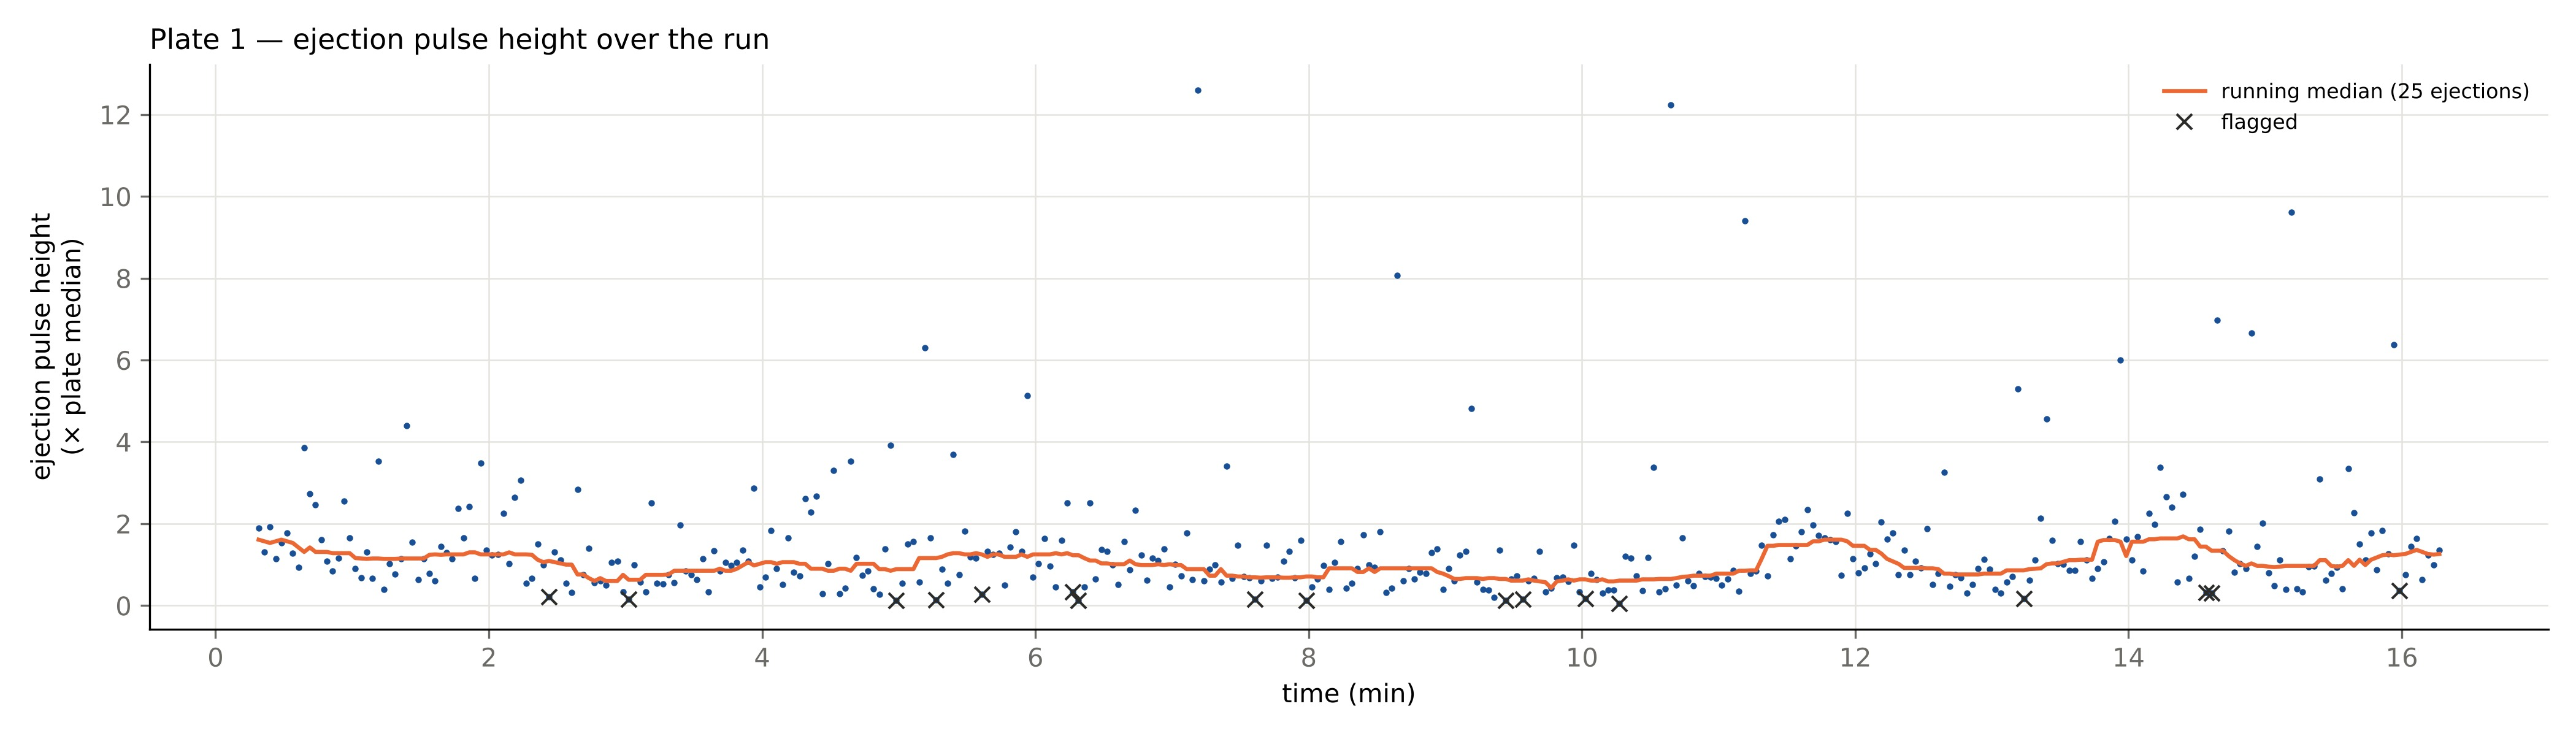

Data behind this chart, as committed beside it:
Well, Ejection_Time_s, Pulse_Height, IS_Intensity, Pulse_vs_Median, Run_QC_Flag
A1, 18.9, 2.365, , 1.9, 
A2, 21.4, 1.632, , 1.31, 
A3, 23.9, 2.385, , 1.92, 
A4, 26.4, 1.423, , 1.14, 
A5, 28.9, 1.911, , 1.53, 
A6, 31.4, 2.2, , 1.77, 
A7, 33.9, 1.593, , 1.28, 
A8, 36.4, 1.167, , 0.94, 
A9, 38.9, 4.789, , 3.85, 
A10, 41.4, 3.403, , 2.73, 
A11, 43.9, 3.082, , 2.47, 
A12, 46.4, 2.007, , 1.61, 
A13, 48.9, 1.345, , 1.08, 
A14, 51.4, 1.042, , 0.84, 
A15, 53.9, 1.441, , 1.16, 
A16, 56.4, 3.175, , 2.55, 
A17, 58.9, 2.054, , 1.65, 
A18, 61.4, 1.122, , 0.9, 
A19, 63.9, 0.8466, , 0.68, 
A20, 66.4, 1.634, , 1.31, 
A21, 68.9, 0.8401, , 0.67, 
A22, 71.41, 4.377, , 3.52, 
A23, 73.91, 0.4797, , 0.39, 
A24, 76.41, 1.276, , 1.03, 
B24, 78.91, 0.9527, , 0.77, 
B23, 81.41, 1.416, , 1.14, 
B22, 83.91, 5.472, , 4.39, 
B21, 86.41, 1.93, , 1.55, 
B20, 88.91, 0.8002, , 0.64, 
B19, 91.41, 1.435, , 1.15, 
B18, 93.91, 0.974, , 0.78, 
B17, 96.41, 0.7631, , 0.61, 
B16, 98.91, 1.787, , 1.44, 
B15, 101.4, 1.618, , 1.3, 
B14, 103.9, 1.418, , 1.14, 
B13, 106.4, 2.968, , 2.38, 
B12, 108.9, 2.071, , 1.66, 
B11, 111.4, 3.019, , 2.42, 
B10, 113.9, 0.8355, , 0.67, 
B9, 116.4, 4.338, , 3.48, 
B8, 118.9, 1.683, , 1.35, 
B7, 121.4, 1.544, , 1.24, 
B6, 123.9, 1.562, , 1.25, 
B5, 126.4, 2.8, , 2.25, 
B4, 128.9, 1.277, , 1.03, 
B3, 131.4, 3.286, , 2.64, 
B2, 133.9, 3.805, , 3.06, 
B1, 136.4, 0.6866, , 0.55, 
C1, 138.9, 0.834, , 0.67, 
C2, 141.4, 1.864, , 1.5, 
C3, 143.9, 1.249, , 1.0, 
C4, 146.4, 0.2584, , 0.21, weak ejection pulse
C5, 148.9, 1.634, , 1.31, 
C6, 151.4, 1.393, , 1.12, 
C7, 153.9, 0.6716, , 0.54, 
C8, 156.4, 0.4037, , 0.32, 
C9, 158.9, 3.53, , 2.83, 
C10, 161.4, 0.9446, , 0.76, 
C11, 163.9, 1.74, , 1.4, 
C12, 166.4, 0.7029, , 0.56, 
... 324 more rows
